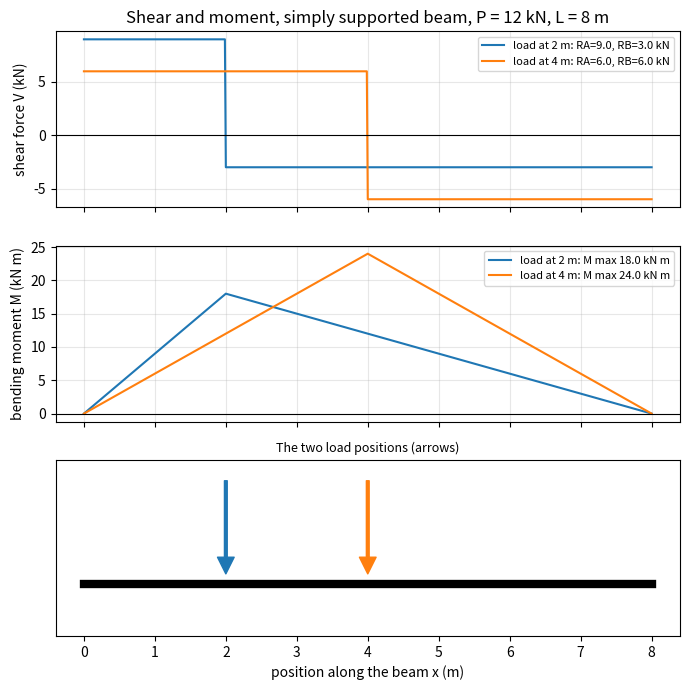
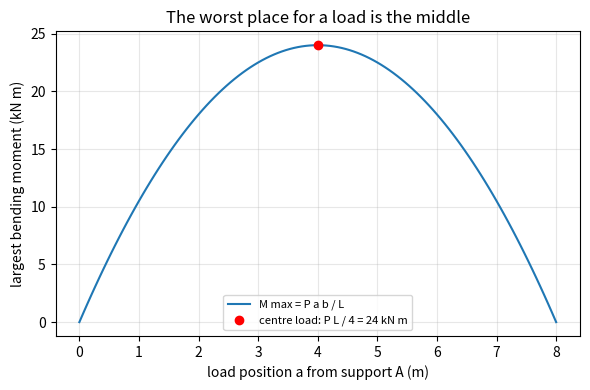

Python code for these plots, in order:
"""Session 1 (Level 1): a point load on a simply supported beam: reactions, shear and moment.

Run:  python start.py 1
Educational model only. Never use it to design a real structure.
"""
# %% [markdown]
# # Session 1: what a beam does with a load
# **A. Real-world problem.** A plank across a stream bends when you stand on it. Two things
# hold it up: the two banks. How much of your weight does each bank carry? Where inside the
# plank is the bending worst? Engineers answer with three pictures: the *reactions* at the
# supports, the *shear force diagram* and the *bending moment diagram*.
#
# **Plan.** (1) find the reactions with two balance rules, (2) cut the beam at x and find the
# internal shear V and moment M, (3) draw both diagrams, (4) see where M is largest.

# %%
import pathlib

import numpy as np

OUT = (pathlib.Path(__file__).resolve().parent if "__file__" in globals() else pathlib.Path(".")) / "out"


# %% [markdown]
# ## Step 1: reactions from balance
# A simply supported beam of span `L` rests on a support at x = 0 (A) and x = L (B). A downward
# point load `P` acts at distance `a` from A (and `b = L - a` from B). The beam does not move,
# so two things must balance:
#
#     forces:   RA + RB = P
#     turning about A:   RB * L = P * a     ->   RB = P * a / L,   RA = P * b / L
#
# The support nearer the load carries more of it.

# %%
def reactions(P, a, L):
    """Support reactions (RA, RB) in the unit of P, for a load P at distance a from A."""
    b = L - a
    return P * b / L, P * a / L


# %% [markdown]
# ## Step 2: cut the beam and look inside
# Cut the beam at x and keep the left piece. Its inside face must supply
#
# * a vertical force **V(x)** (shear force): V = RA, minus P once the cut is past the load;
# * a turning effect **M(x)** (bending moment): M = RA * x, minus P * (x - a) past the load.

# %%
def shear(x, P, a, L):
    """Shear force V(x), same unit as P."""
    ra, _ = reactions(P, a, L)
    x = np.asarray(x, dtype=float)
    return np.where(x < a, ra, ra - P)


def moment(x, P, a, L):
    """Bending moment M(x), unit of P times unit of length (sagging positive)."""
    ra, _ = reactions(P, a, L)
    x = np.asarray(x, dtype=float)
    return np.where(x < a, ra * x, ra * x - P * (x - a))


# %% [markdown]
# ## Step 3: where is the bending worst?
# M rises with slope RA, peaks under the load, then falls with slope -RB. So
#
#     M_max = RA * a = P * a * b / L,   and for a centred load  M_max = P * L / 4.
#
# V changes sign exactly where M peaks: slope of M = V.

# %%
def max_moment(P, a, L):
    return P * a * (L - a) / L


# %%
if __name__ == "__main__":
    import matplotlib.pyplot as plt

    OUT.mkdir(exist_ok=True)
    P, L = 12.0, 8.0                       # kN, m
    fig, axes = plt.subplots(3, 1, figsize=(7, 7), sharex=True)
    x = np.linspace(0, L, 601)
    for a, c in ((2.0, "tab:blue"), (4.0, "tab:orange")):
        ra, rb = reactions(P, a, L)
        axes[0].plot(x, shear(x, P, a, L), c, label=f"load at {a:g} m: RA={ra:.1f}, RB={rb:.1f} kN")
        axes[1].plot(x, moment(x, P, a, L), c, label=f"load at {a:g} m: M max {max_moment(P, a, L):.1f} kN m")
        print(f"a={a}: RA={ra:.2f} kN, RB={rb:.2f} kN, Mmax={max_moment(P, a, L):.2f} kN m")
    axes[0].set_ylabel("shear force V (kN)")
    axes[1].set_ylabel("bending moment M (kN m)")
    for ax in axes[:2]:
        ax.axhline(0, color="k", lw=0.8)
        ax.grid(alpha=0.3)
        ax.legend(fontsize=8)
    axes[0].set_title("Shear and moment, simply supported beam, P = 12 kN, L = 8 m")
    # the beam drawing
    axes[2].plot([0, L], [0, 0], "k", lw=6)
    for a, c in ((2.0, "tab:blue"), (4.0, "tab:orange")):
        axes[2].annotate("", xy=(a, 0.1), xytext=(a, 1.0), arrowprops=dict(color=c, width=2))
    axes[2].set_ylim(-0.5, 1.2)
    axes[2].set_yticks([])
    axes[2].set_xlabel("position along the beam x (m)")
    axes[2].set_title("The two load positions (arrows)", fontsize=9)
    fig.tight_layout()
    fig.savefig(OUT / "shear_moment.png", dpi=120)

    pos = np.linspace(0, L, 121)
    fig2, ax2 = plt.subplots(figsize=(6, 4))
    ax2.plot(pos, max_moment(P, pos, L), label="M max = P a b / L")
    ax2.plot(L / 2, P * L / 4, "ro", label="centre load: P L / 4 = 24 kN m")
    ax2.set_xlabel("load position a from support A (m)")
    ax2.set_ylabel("largest bending moment (kN m)")
    ax2.set_title("The worst place for a load is the middle")
    ax2.grid(alpha=0.3)
    ax2.legend(fontsize=8)
    fig2.tight_layout()
    fig2.savefig(OUT / "moment_vs_position.png", dpi=120)
    print("centre load Mmax =", max_moment(P, L / 2, L), "kN m")

# %% [markdown]
# ## Where this stops
# This session says how big the forces inside the beam are, not whether the beam is strong or
# stiff enough. For that we need the cross-section and the material: Session 2.
